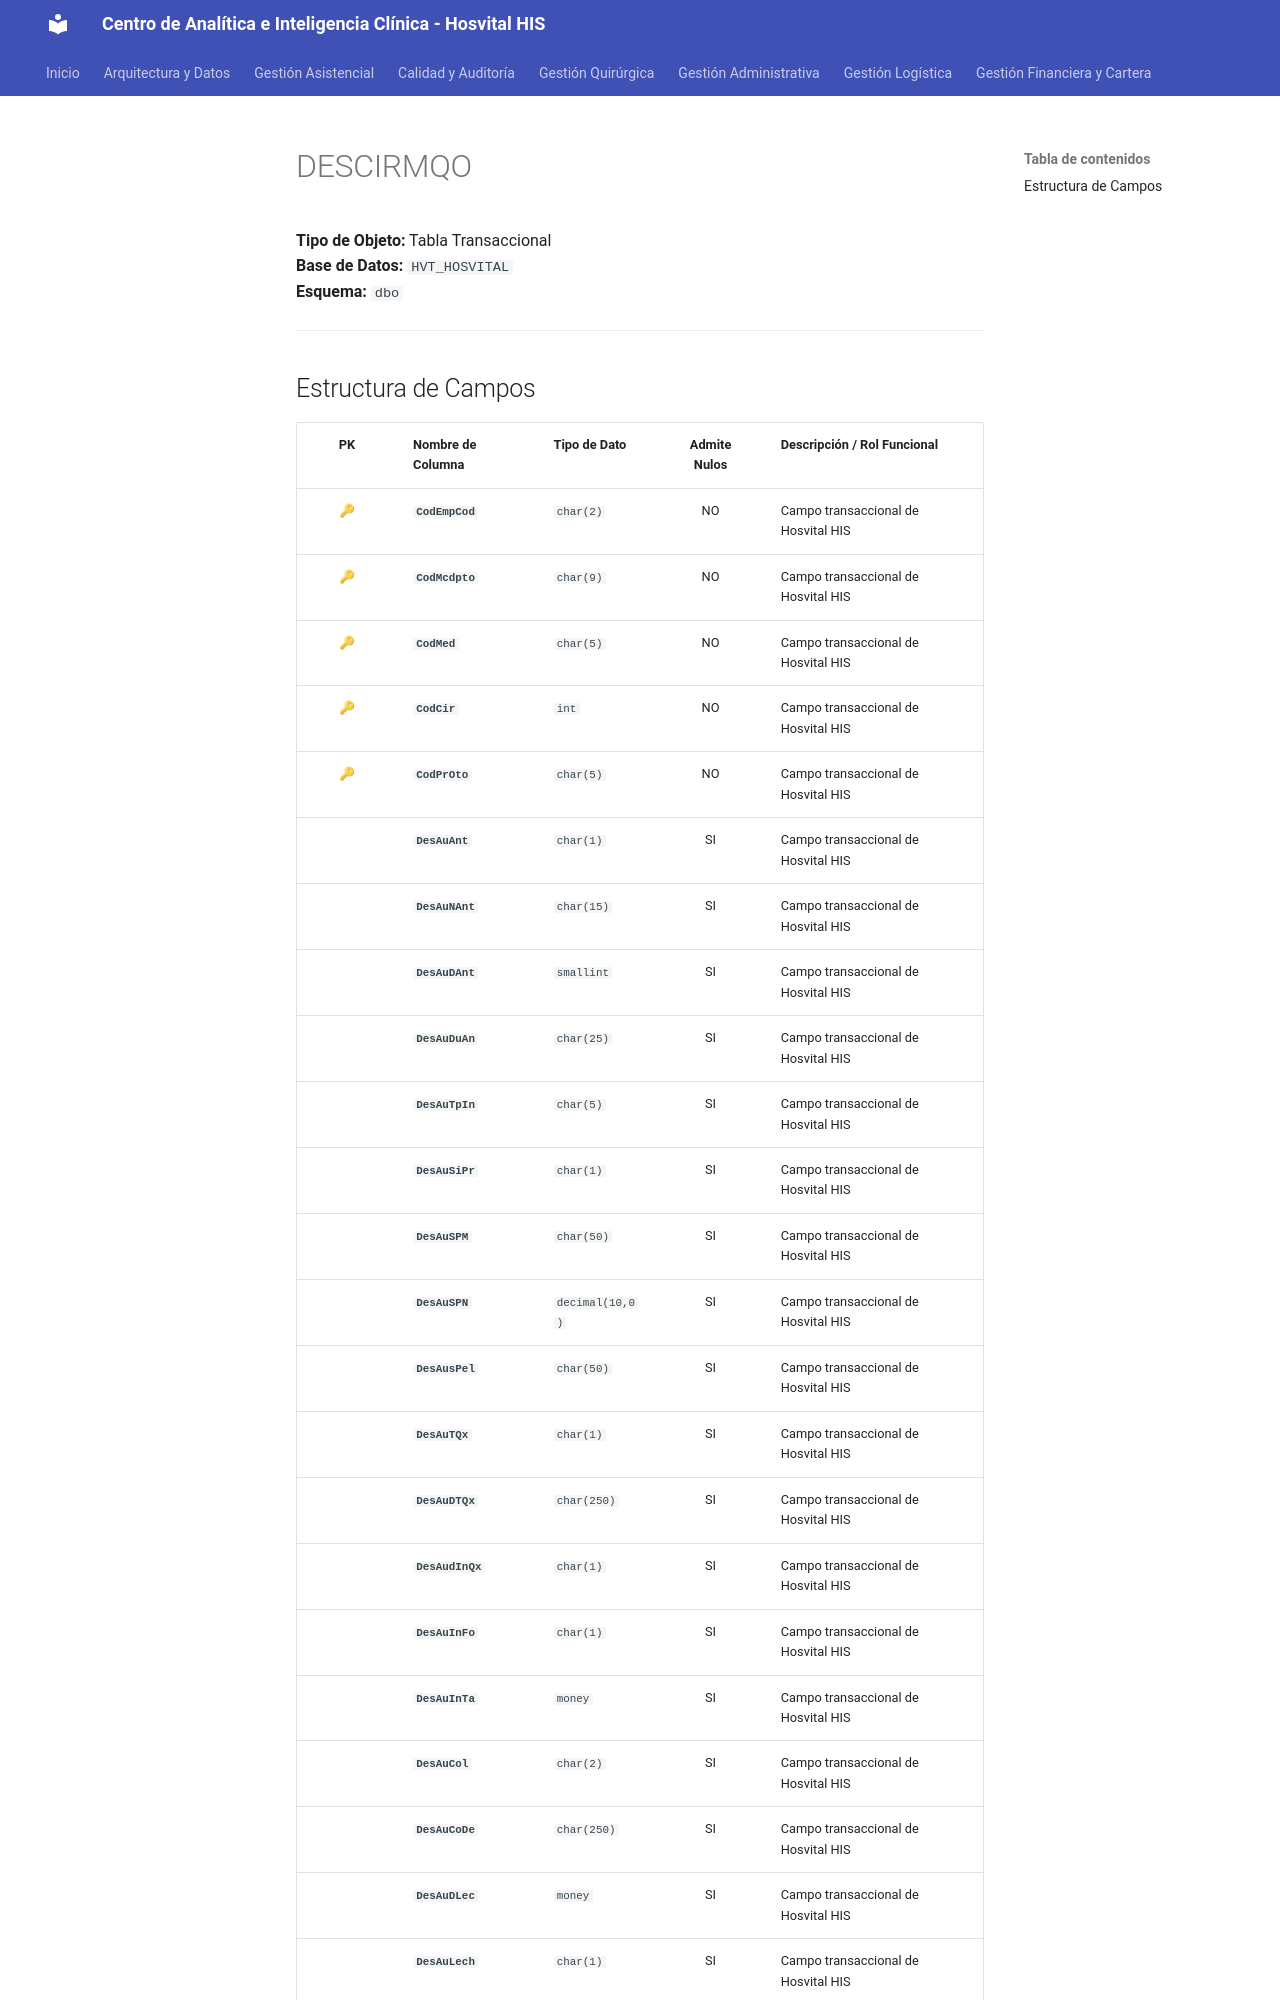

repository: SoporteSaludtech/superset-docs · page: diccionario-general/DESCIRMQO/index.html · generator: mkdocs

# DESCIRMQO

**Tipo de Objeto:** Tabla Transaccional  
**Base de Datos:** `HVT_HOSVITAL`  
**Esquema:** `dbo`

---

## Estructura de Campos

| PK | Nombre de Columna | Tipo de Dato | Admite Nulos | Descripción / Rol Funcional |
| :-: | :--- | :--- | :-: | :--- |
| 🔑 | **`CodEmpCod`** | `char(2)` | NO | Campo transaccional de Hosvital HIS |
| 🔑 | **`CodMcdpto`** | `char(9)` | NO | Campo transaccional de Hosvital HIS |
| 🔑 | **`CodMed`** | `char(5)` | NO | Campo transaccional de Hosvital HIS |
| 🔑 | **`CodCir`** | `int` | NO | Campo transaccional de Hosvital HIS |
| 🔑 | **`CodPrOto`** | `char(5)` | NO | Campo transaccional de Hosvital HIS |
|  | **`DesAuAnt`** | `char(1)` | SI | Campo transaccional de Hosvital HIS |
|  | **`DesAuNAnt`** | `char(15)` | SI | Campo transaccional de Hosvital HIS |
|  | **`DesAuDAnt`** | `smallint` | SI | Campo transaccional de Hosvital HIS |
|  | **`DesAuDuAn`** | `char(25)` | SI | Campo transaccional de Hosvital HIS |
|  | **`DesAuTpIn`** | `char(5)` | SI | Campo transaccional de Hosvital HIS |
|  | **`DesAuSiPr`** | `char(1)` | SI | Campo transaccional de Hosvital HIS |
|  | **`DesAuSPM`** | `char(50)` | SI | Campo transaccional de Hosvital HIS |
|  | **`DesAuSPN`** | `decimal(10,0)` | SI | Campo transaccional de Hosvital HIS |
|  | **`DesAusPel`** | `char(50)` | SI | Campo transaccional de Hosvital HIS |
|  | **`DesAuTQx`** | `char(1)` | SI | Campo transaccional de Hosvital HIS |
|  | **`DesAuDTQx`** | `char(250)` | SI | Campo transaccional de Hosvital HIS |
|  | **`DesAudInQx`** | `char(1)` | SI | Campo transaccional de Hosvital HIS |
|  | **`DesAuInFo`** | `char(1)` | SI | Campo transaccional de Hosvital HIS |
|  | **`DesAuInTa`** | `money` | SI | Campo transaccional de Hosvital HIS |
|  | **`DesAuCol`** | `char(2)` | SI | Campo transaccional de Hosvital HIS |
|  | **`DesAuCoDe`** | `char(250)` | SI | Campo transaccional de Hosvital HIS |
|  | **`DesAuDLec`** | `money` | SI | Campo transaccional de Hosvital HIS |
|  | **`DesAuLech`** | `char(1)` | SI | Campo transaccional de Hosvital HIS |
|  | **`DesAuProL`** | `char(1)` | SI | Campo transaccional de Hosvital HIS |
|  | **`DesAuVPrL`** | `money` | SI | Campo transaccional de Ho
